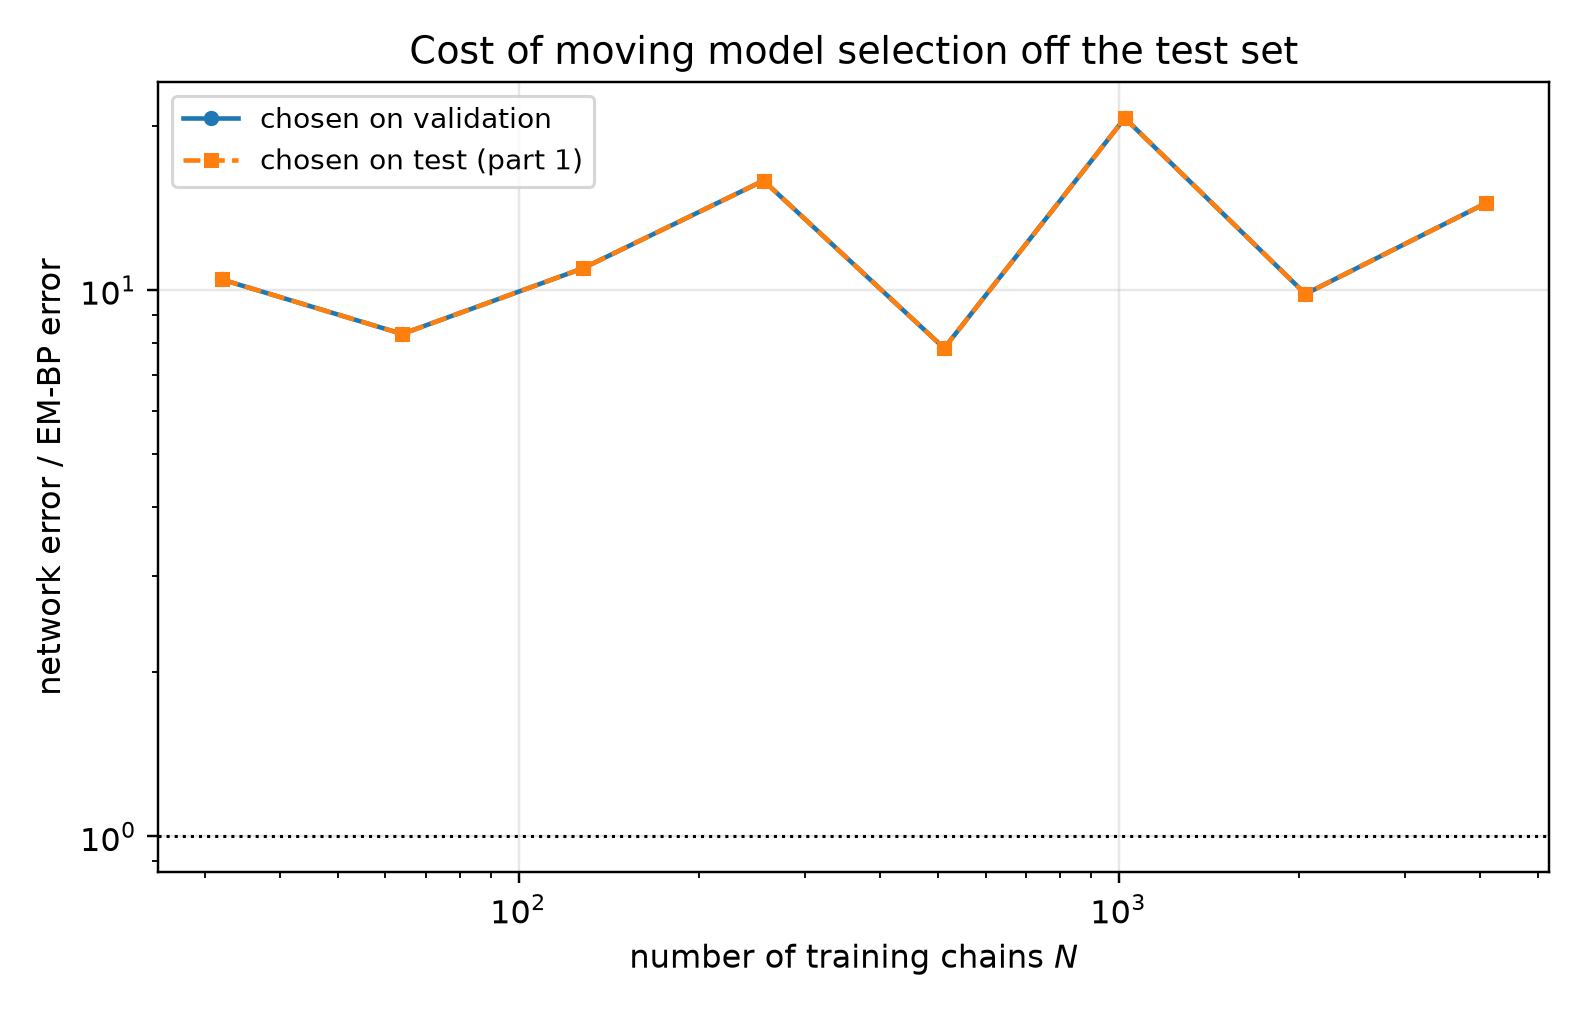

Source data for this figure (header and first rows):
n_chains, t, em_bp_score_rel_l2, em_bp_mean_rel_l2, net_score_rel_l2_selected, net_mean_rel_l2_selected, net_score_rel_l2_oracle, net_mean_rel_l2_oracle, mode_selected, mode_oracle, selection_agrees, ratio_selected, ratio_oracle
32, 0.1, 0.1171, 0.03908, 1.427, 0.4762, 1.427, 0.4762, eps, eps, 1, 12.19, 12.19
32, 0.2, 0.07608, 0.0452, 0.9207, 0.547, 0.9207, 0.547, eps, eps, 1, 12.1, 12.1
32, 0.4, 0.04545, 0.05241, 0.5121, 0.5905, 0.5121, 0.5905, eps, eps, 1, 11.27, 11.27
32, 0.8, 0.026, 0.07191, 0.2498, 0.6908, 0.2498, 0.6908, x0, x0, 1, 9.607, 9.607
32, 1.6, 0.00983, 0.1209, 0.07004, 0.8617, 0.07004, 0.8617, x0, x0, 1, 7.126, 7.126
64, 0.1, 0.1285, 0.04289, 1.274, 0.4252, 1.274, 0.4252, eps, eps, 1, 9.914, 9.914
64, 0.2, 0.09276, 0.0551, 0.8388, 0.4983, 0.8388, 0.4983, eps, eps, 1, 9.043, 9.043
64, 0.4, 0.05081, 0.05859, 0.4582, 0.5284, 0.4582, 0.5284, eps, eps, 1, 9.019, 9.019
64, 0.8, 0.0266, 0.07356, 0.2079, 0.5751, 0.2079, 0.5751, x0, x0, 1, 7.819, 7.819
64, 1.6, 0.009834, 0.121, 0.05656, 0.6958, 0.05656, 0.6958, x0, x0, 1, 5.751, 5.751
128, 0.1, 0.05626, 0.01878, 1.104, 0.3685, 1.104, 0.3685, eps, eps, 1, 19.63, 19.63
128, 0.2, 0.04366, 0.02594, 0.723, 0.4295, 0.723, 0.4295, eps, eps, 1, 16.56, 16.56
128, 0.4, 0.03579, 0.04127, 0.3997, 0.4609, 0.3997, 0.4609, x0, x0, 1, 11.17, 11.17
128, 0.8, 0.03311, 0.09156, 0.171, 0.473, 0.171, 0.473, x0, x0, 1, 5.166, 5.166
128, 1.6, 0.01979, 0.2435, 0.04487, 0.5521, 0.04487, 0.5521, x0, x0, 1, 2.267, 2.267
256, 0.1, 0.06575, 0.02194, 0.7713, 0.2574, 0.7713, 0.2574, eps, eps, 1, 11.73, 11.73
256, 0.2, 0.03048, 0.01811, 0.5483, 0.3257, 0.5483, 0.3257, eps, eps, 1, 17.99, 17.99
256, 0.4, 0.01392, 0.01606, 0.3293, 0.3797, 0.3293, 0.3797, x0, x0, 1, 23.65, 23.65
256, 0.8, 0.009024, 0.02496, 0.1398, 0.3867, 0.1398, 0.3867, x0, x0, 1, 15.49, 15.49
256, 1.6, 0.003762, 0.04628, 0.03929, 0.4834, 0.03929, 0.4834, x0, x0, 1, 10.44, 10.44
512, 0.1, 0.06654, 0.0222, 0.5356, 0.1787, 0.5356, 0.1787, eps, eps, 1, 8.05, 8.05
512, 0.2, 0.04068, 0.02417, 0.3861, 0.2294, 0.3861, 0.2294, eps, eps, 1, 9.49, 9.49
512, 0.4, 0.02443, 0.02817, 0.2708, 0.3122, 0.2708, 0.3122, eps, eps, 1, 11.09, 11.09
512, 0.8, 0.0173, 0.04786, 0.1153, 0.319, 0.1153, 0.319, x0, x0, 1, 6.666, 6.666
512, 1.6, 0.008198, 0.1009, 0.03142, 0.3866, 0.03142, 0.3866, x0, x0, 1, 3.833, 3.833
1024, 0.1, 0.03536, 0.0118, 0.3607, 0.1204, 0.3607, 0.1204, eps, eps, 1, 10.2, 10.2
1024, 0.2, 0.01573, 0.009344, 0.2587, 0.1537, 0.2587, 0.1537, eps, eps, 1, 16.45, 16.45
1024, 0.4, 0.006367, 0.007342, 0.1963, 0.2263, 0.1963, 0.2263, eps, eps, 1, 30.83, 30.83
1024, 0.8, 0.003855, 0.01066, 0.09477, 0.2621, 0.09477, 0.2621, x0, x0, 1, 24.59, 24.59
1024, 1.6, 0.001485, 0.01827, 0.03141, 0.3864, 0.03141, 0.3864, x0, x0, 1, 21.15, 21.15
2048, 0.1, 0.04034, 0.01346, 0.259, 0.08643, 0.259, 0.08643, eps, eps, 1, 6.42, 6.42
2048, 0.2, 0.02204, 0.0131, 0.1923, 0.1142, 0.1923, 0.1142, eps, eps, 1, 8.723, 8.723
2048, 0.4, 0.01136, 0.0131, 0.1604, 0.185, 0.1604, 0.185, eps, eps, 1, 14.12, 14.12
2048, 0.8, 0.006359, 0.01759, 0.07455, 0.2062, 0.07455, 0.2062, x0, x0, 1, 11.72, 11.72
2048, 1.6, 0.002945, 0.03623, 0.02411, 0.2966, 0.02411, 0.2966, x0, x0, 1, 8.187, 8.187
4096, 0.1, 0.0374, 0.01248, 0.2217, 0.07398, 0.2217, 0.07398, eps, eps, 1, 5.928, 5.928
4096, 0.2, 0.01931, 0.01147, 0.1587, 0.09429, 0.1587, 0.09429, eps, eps, 1, 8.221, 8.221
4096, 0.4, 0.009466, 0.01092, 0.1385, 0.1597, 0.1385, 0.1597, eps, eps, 1, 14.63, 14.63
4096, 0.8, 0.004415, 0.01221, 0.07165, 0.1982, 0.07165, 0.1982, x0, x0, 1, 16.23, 16.23
4096, 1.6, 0.000915, 0.01126, 0.02483, 0.3054, 0.02483, 0.3054, x0, x0, 1, 27.13, 27.13
